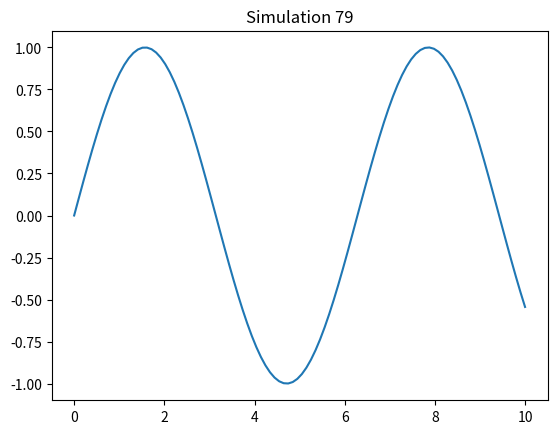

This figure's Python source:
import numpy as np
import matplotlib.pyplot as plt
x = np.linspace(0, 10, 100)
y = np.sin(x)
plt.plot(x, y)
plt.title('Simulation 79')
plt.show()
